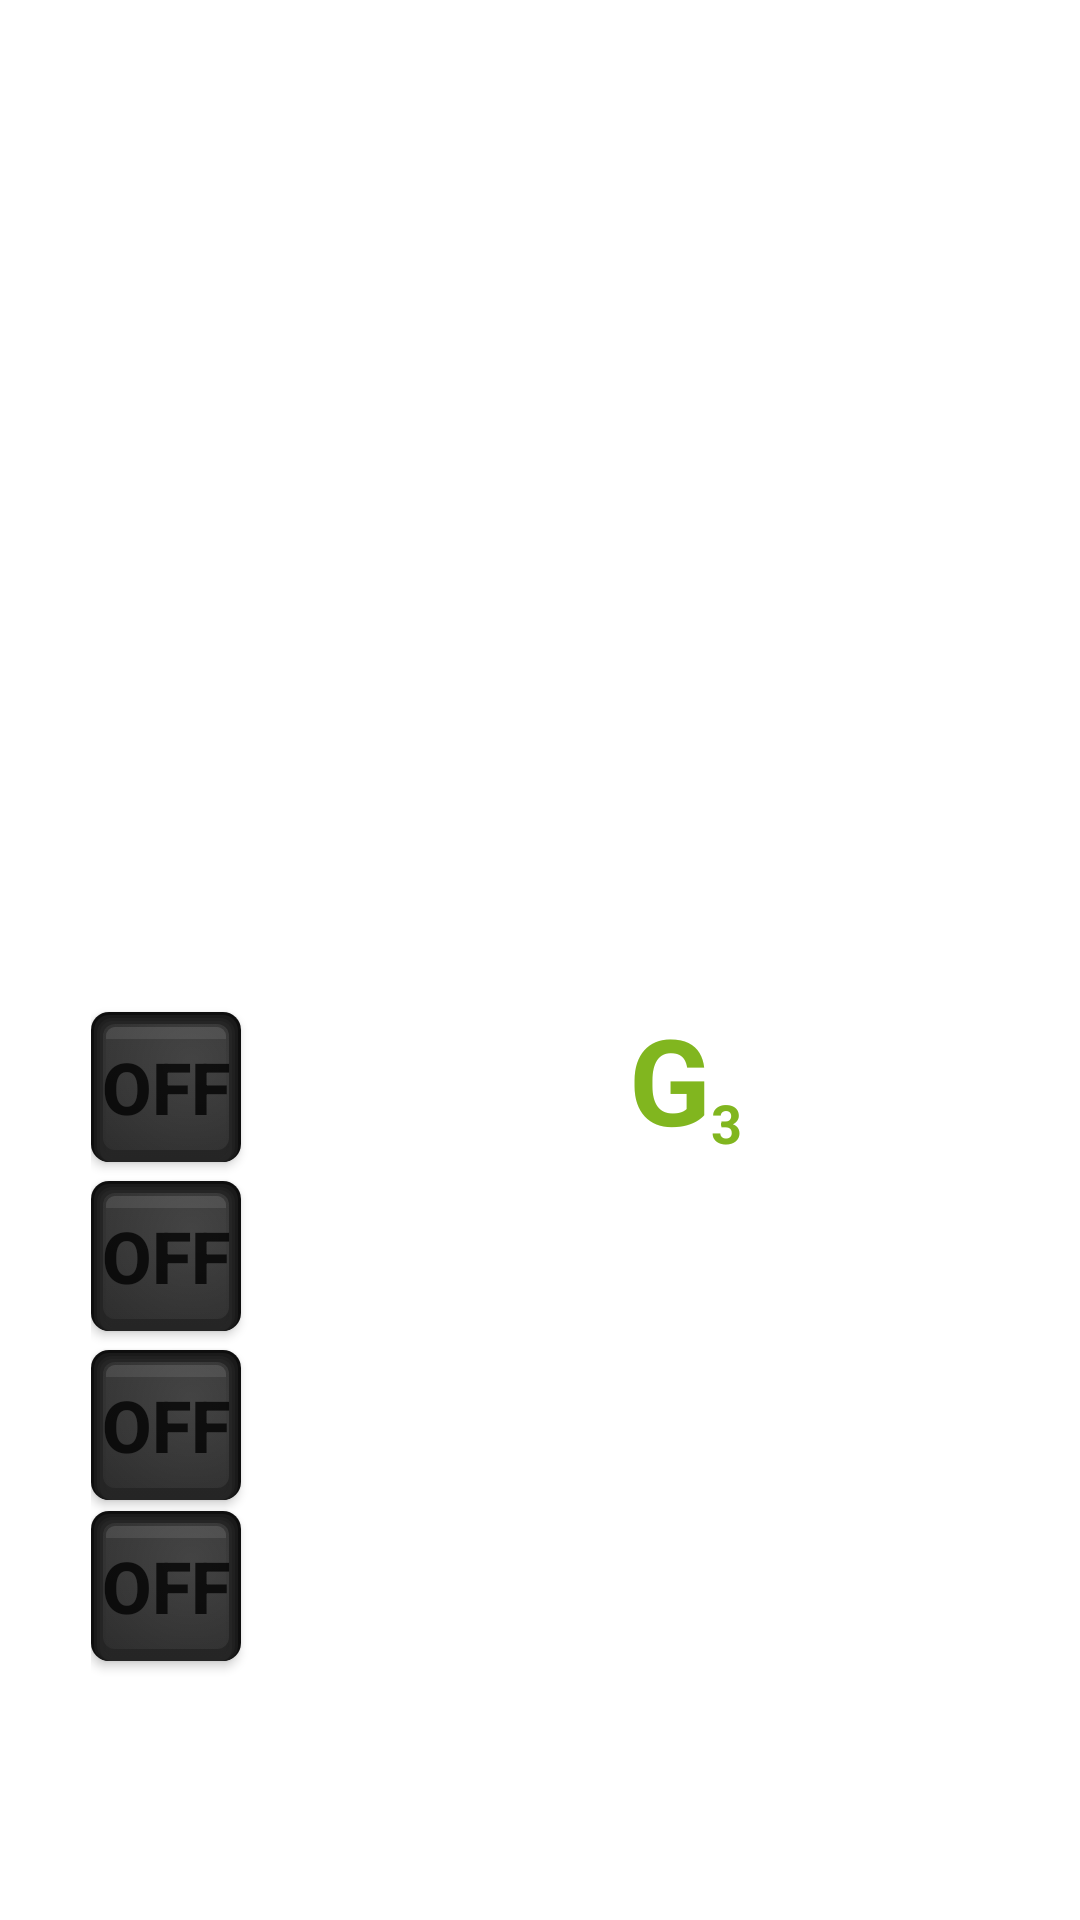

Reconstruct the res/layout file that produces this screen, plus the resources it refers to.
<!-- AndroidManifest.xml: fallback theme Theme.MaterialComponents.DayNight.NoActionBar -->
<!-- res/layout/fragment_bass_headstock.xml -->
<?xml version="1.0" encoding="utf-8"?>
<androidx.constraintlayout.widget.ConstraintLayout xmlns:android="http://schemas.android.com/apk/res/android"
    xmlns:app="http://schemas.android.com/apk/res-auto"
    android:layout_width="match_parent"
    android:layout_height="match_parent"
    xmlns:tools="http://schemas.android.com/tools">

    <androidx.constraintlayout.widget.Guideline
        android:id="@+id/guidelineLeft"
        android:layout_width="wrap_content"
        android:layout_height="wrap_content"
        android:orientation="vertical"
        app:layout_constraintGuide_percent="0.25" />

    <androidx.constraintlayout.widget.Guideline
        android:id="@+id/guidelineRight"
        android:layout_width="wrap_content"
        android:layout_height="wrap_content"
        android:orientation="vertical"
        app:layout_constraintGuide_percent="0.90" />

    
    <androidx.constraintlayout.widget.ConstraintLayout
        android:id="@+id/headstockContainer"
        android:layout_width="0dp"
        android:layout_height="0dp"
        app:layout_constraintTop_toTopOf="parent"
        app:layout_constraintBottom_toBottomOf="parent"
        app:layout_constraintStart_toStartOf="@id/guidelineLeft"
        app:layout_constraintEnd_toEndOf="@id/guidelineRight"
        app:layout_constraintDimensionRatio="408:612"
        app:layout_constraintVertical_bias="1">


        <ImageView
            android:layout_width="match_parent"
            android:layout_height="match_parent"
            android:scaleType="fitXY"
            android:src="@drawable/bass_headstock"
            app:layout_constraintBottom_toBottomOf="parent"
            app:layout_constraintTop_toTopOf="parent"
            app:layout_constraintVertical_bias="0.0"
            tools:layout_editor_absoluteX="40dp" />

        <androidx.constraintlayout.widget.Guideline
            android:id="@+id/guidelineNoteTop"
            android:layout_width="wrap_content"
            android:layout_height="wrap_content"
            android:orientation="horizontal"
            app:layout_constraintGuide_percent="0.125" />

        <androidx.constraintlayout.widget.Guideline
            android:id="@+id/guidelineNoteVetrical"
            android:layout_width="wrap_content"
            android:layout_height="wrap_content"
            android:orientation="vertical"
            app:layout_constraintGuide_percent="0.570" />

        <TextView
            android:id="@+id/noteLabel"
            android:layout_width="wrap_content"
            android:layout_height="wrap_content"
            android:textColor="#81B61F"
            android:textSize="40sp"
            android:textStyle="bold"
            android:text="G"
            app:layout_constraintTop_toTopOf="@id/guidelineNoteTop"
            app:layout_constraintStart_toStartOf="@id/guidelineNoteVetrical"
            app:layout_constraintEnd_toEndOf="@id/guidelineNoteVetrical"/>

        <TextView
            android:id="@+id/octaveLabel"
            android:layout_width="wrap_content"
            android:layout_height="wrap_content"
            android:textColor="#81B61F"
            android:textSize="18dp"
            android:textStyle="bold"
            android:text="3"
            app:layout_constraintBottom_toBottomOf="@id/noteLabel"
            app:layout_constraintStart_toEndOf="@+id/noteLabel"
            />

        <TextView
            android:id="@+id/frequencyLabel"
            android:layout_width="wrap_content"
            android:layout_height="wrap_content"
            android:textSize="12sp"
            android:textColor="#FFFFFF"
            android:textStyle="bold"
            android:layout_marginTop="-5dp"
            android:text="555 hz"
            app:layout_constraintTop_toBottomOf="@id/noteLabel"
            app:layout_constraintStart_toStartOf="@id/guidelineNoteVetrical"
            app:layout_constraintEnd_toEndOf="@id/guidelineNoteVetrical"
            app:layout_constraintVertical_bias="0.0"/>

    </androidx.constraintlayout.widget.ConstraintLayout>

    <androidx.constraintlayout.widget.Barrier
        android:id="@+id/barrierLeft"
        android:layout_width="0dp"
        android:layout_height="0dp"
        app:barrierDirection="start"
        app:constraint_referenced_ids="headstockContainer" />

    <androidx.constraintlayout.widget.Barrier
        android:id="@+id/barrierRight"
        android:layout_width="0dp"
        android:layout_height="0dp"
        app:barrierDirection="end"
        app:constraint_referenced_ids="headstockContainer" />

    <androidx.constraintlayout.widget.ConstraintLayout
        android:id="@+id/spacerView2"
        android:layout_width="0dp"
        android:layout_height="0dp"
        android:background="#00000000"
        app:layout_constraintTop_toTopOf="@id/headstockContainer"
        app:layout_constraintBottom_toBottomOf="@id/headstockContainer"
        app:layout_constraintStart_toStartOf="@id/headstockContainer"
        app:layout_constraintEnd_toEndOf="@id/headstockContainer"
        android:layout_marginEnd="-60dp"
        android:layout_marginStart="-60dp">

        <androidx.constraintlayout.widget.Guideline
            android:id="@+id/guidelineFirst"
            android:layout_width="wrap_content"
            android:layout_height="wrap_content"
            android:orientation="horizontal"
            app:layout_constraintGuide_percent="0.209" />

        <androidx.constraintlayout.widget.Guideline
            android:id="@+id/guidelineSecond"
            android:layout_width="wrap_content"
            android:layout_height="wrap_content"
            android:orientation="horizontal"
            app:layout_constraintGuide_percent="0.369" />

        <androidx.constraintlayout.widget.Guideline
            android:id="@+id/guidelineThird"
            android:layout_width="wrap_content"
            android:layout_height="wrap_content"
            android:orientation="horizontal"
            app:layout_constraintGuide_percent="0.530" />

        <androidx.constraintlayout.widget.Guideline
            android:id="@+id/guidelineFourth"
            android:layout_width="wrap_content"
            android:layout_height="wrap_content"
            android:orientation="horizontal"
            app:layout_constraintGuide_percent="0.683" />


        <ToggleButton
            android:id="@+id/button3"
            android:layout_width="50dp"
            android:layout_height="50dp"
            android:layout_marginStart="0dp"
            android:background="@drawable/key_button"
            android:button="@null"
            android:textColor="@color/toggle_button_text_color"
            android:textSize="24sp"
            android:textStyle="bold"
            android:textAllCaps="false"
            app:layout_constraintBottom_toBottomOf="@id/guidelineSecond"
            app:layout_constraintDimensionRatio="1:1"
            app:layout_constraintStart_toStartOf="parent"
            app:layout_constraintTop_toTopOf="@id/guidelineSecond" />


        <ToggleButton
            android:id="@+id/button1"
            android:layout_width="50dp"
            android:layout_height="50dp"
            android:layout_marginStart="0dp"
            android:background="@drawable/key_button"
            android:button="@null"
            android:textColor="@color/toggle_button_text_color"
            android:textSize="24sp"
            android:textStyle="bold"
            android:textAllCaps="false"
            app:layout_constraintBottom_toBottomOf="@id/guidelineFourth"
            app:layout_constraintDimensionRatio="1:1"
            app:layout_constraintStart_toStartOf="parent"
            app:layout_constraintTop_toTopOf="@id/guidelineFourth" />


        <ToggleButton
            android:id="@+id/button2"
            android:layout_width="50dp"
            android:layout_height="50dp"
            android:layout_marginStart="0dp"
            android:background="@drawable/key_button"
            android:button="@null"
            android:textColor="@color/toggle_button_text_color"
            android:textSize="24sp"
            android:textStyle="bold"
            android:textAllCaps="false"
            app:layout_constraintBottom_toBottomOf="@id/guidelineThird"
            app:layout_constraintDimensionRatio="1:1"
            app:layout_constraintStart_toStartOf="parent"
            app:layout_constraintTop_toTopOf="@id/guidelineThird" />

        <ToggleButton
            android:id="@+id/button4"
            android:layout_width="50dp"
            android:layout_height="50dp"
            android:layout_marginEnd="0dp"
            android:background="@drawable/key_button"
            android:button="@null"
            android:textColor="@color/toggle_button_text_color"
            android:textSize="24sp"
            android:textStyle="bold"
            android:textAllCaps="false"
            app:layout_constraintBottom_toBottomOf="@id/guidelineFirst"
            app:layout_constraintDimensionRatio="1:1"
            app:layout_constraintStart_toStartOf="parent"
            app:layout_constraintTop_toTopOf="@id/guidelineFirst" />

    </androidx.constraintlayout.widget.ConstraintLayout>


</androidx.constraintlayout.widget.ConstraintLayout>
<!-- resources referenced by this layout -->
<resources>
  <!-- drawable key_button: vector/xml drawable (drawable, 6348 chars, omitted) -->
</resources>
